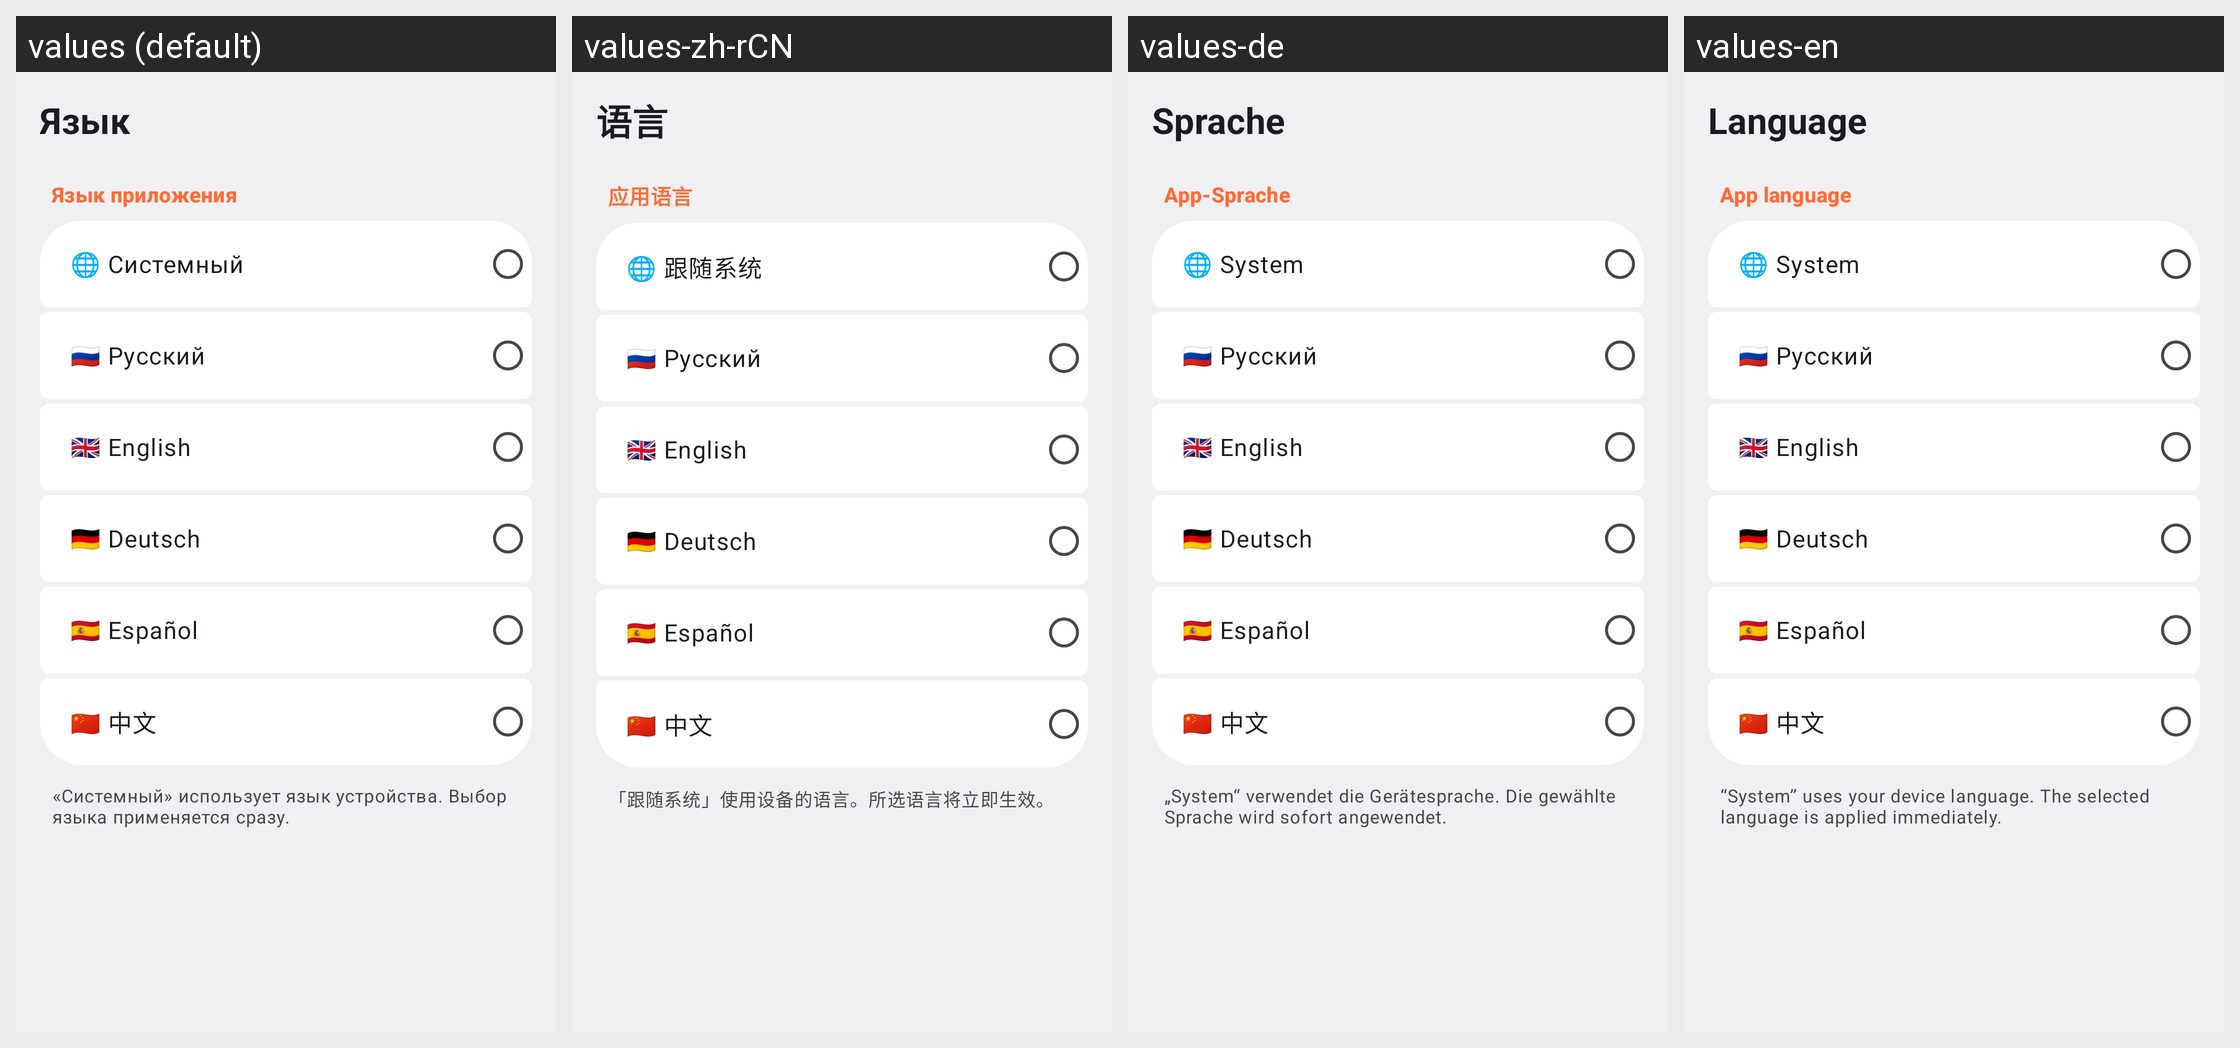

The same Android screen rendered under several of its app's locales, left to right. List the strings drawn on it with the default value and each locale's translation.
Android screen res/layout/activity_language_settings.xml rendered under 4 locales, left to right: values (default), values-zh-rCN, values-de, values-en. Device: Nexus 5 (rendered at 1080×1920; each locale shown at half size, 540×960, under a caption strip naming it); theme Theme.BarkfluffClientAndroid.Settings2A.
Other locales in the repository, not shown: values-es.
Strings drawn on this screen, with the default value and each locale's value (text and hints the layout hard-codes, and strings that could not be matched under every locale, appear in the picture but are not listed):

language_settings_title
  values: Язык
  values-zh-rCN: 语言
  values-de: Sprache
  values-en: Language

language_section_title
  values: Язык приложения
  values-zh-rCN: 应用语言
  values-de: App-Sprache
  values-en: App language

language_option_system
  values: 🌐 Системный
  values-zh-rCN: 🌐 跟随系统
  values-de: 🌐 System
  values-en: 🌐 System

language_option_ru
  values: 🇷🇺 Русский
  values-zh-rCN: 🇷🇺 Русский
  values-de: 🇷🇺 Русский
  values-en: 🇷🇺 Русский

language_option_en
  values: 🇬🇧 English
  values-zh-rCN: 🇬🇧 English
  values-de: 🇬🇧 English
  values-en: 🇬🇧 English

language_option_de
  values: 🇩🇪 Deutsch
  values-zh-rCN: 🇩🇪 Deutsch
  values-de: 🇩🇪 Deutsch
  values-en: 🇩🇪 Deutsch

language_option_es
  values: 🇪🇸 Español
  values-zh-rCN: 🇪🇸 Español
  values-de: 🇪🇸 Español
  values-en: 🇪🇸 Español

language_option_zh
  values: 🇨🇳 中文
  values-zh-rCN: 🇨🇳 中文
  values-de: 🇨🇳 中文
  values-en: 🇨🇳 中文

language_settings_hint
  values: «Системный» использует язык устройства. Выбор языка применяется сразу.
  values-zh-rCN: 「跟随系统」使用设备的语言。所选语言将立即生效。
  values-de: „System“ verwendet die Gerätesprache. Die gewählte Sprache wird sofort angewendet.
  values-en: “System” uses your device language. The selected language is applied immediately.
